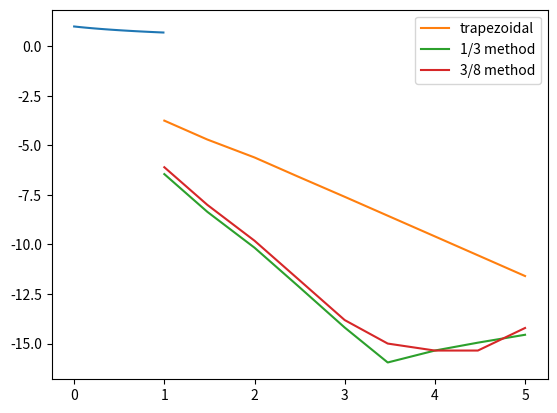

Write the Python code that produced this figure.
# -*- coding: utf-8 -*-
"""
Created on Wed Apr 11 16:43:38 2018

@author: Vosburgh
"""
import matplotlib.pyplot as plt
import numpy as np

def func1(x):
    if x==0:
        return 1
    return np.log(1+x)/x
# Accepts f function to integrate, a and b limits of integration, n number of mesh points
# Returns I1 using trapezoidal method, I2 using 1/3 Rule, I3 using 3/8 Rule
def SimpsonIntegrate(f,a,b,n):
    #first we adjust n such that n%6=1, and report value of n.
    rem = n%6
    if rem != 1:
        n = n + (7 - n%6)
        print('corrected N is', n)
    count = 1
    h = (b-a) / (n-1)# The spacing of the points
    I1 = 0
    I2 = 0
    I3 = 0
    I1 = I1 + (f(a)/2) 
    while count < n-1: 
        # Trapezoidal Method
        I1 = I1 + f(a + (count*h))
        count = count+1
    I1 = I1 + (f(b)/2)
    I1 = h*I1
    count = 0
    while count < n-1:
        # 1/3 Method
        I2 = I2 + (f(a + count*h)+(4*f(a + (count+1)*h))+f(a + (count+2)*h))
        count = count+2
    I2  = I2 * (h/3)
    count = 0
    while count < n-2:
        # 3/8 Method
        I3 = I3 + (f(a + count*h)+3*f(a + (count+1)*h)+3*f(a + (count+2)*h)+f(a+(count+3)*h))
        count = count+3
    I3 = I3 * (3*h/8)
    return (I1,I2,I3)
xs = np.arange(0,1,.01)
ys = np.zeros(len(xs))
i=0
while i < len(xs):
    ys[i] = func1(xs[i])
    i=i+1
plt.plot(xs, ys) # at 0 was undefined, so now it is defined as 1 at 0
plt.show()

# Part C
n=np.array([10,30,100,300,1000,3000,10000,30000,100000])
t10 = np.zeros(len(n))
sthird = np.zeros(len(n))
seigth = np.zeros(len(n))
i = 0
while i < len(n):
    (t10[i],sthird[i],seigth[i]) = SimpsonIntegrate(func1,0,1,n[i])
    i = i+1
true = ((np.pi**2)/12)
plt.plot(np.log10(n),np.log10(np.abs(true-t10)), label = 'trapezoidal')
plt.plot(np.log10(n),np.log10(np.abs(true-sthird)), label = '1/3 method')
plt.plot(np.log10(n),np.log10(np.abs(true-seigth)), label = '3/8 method')
plt.legend()












